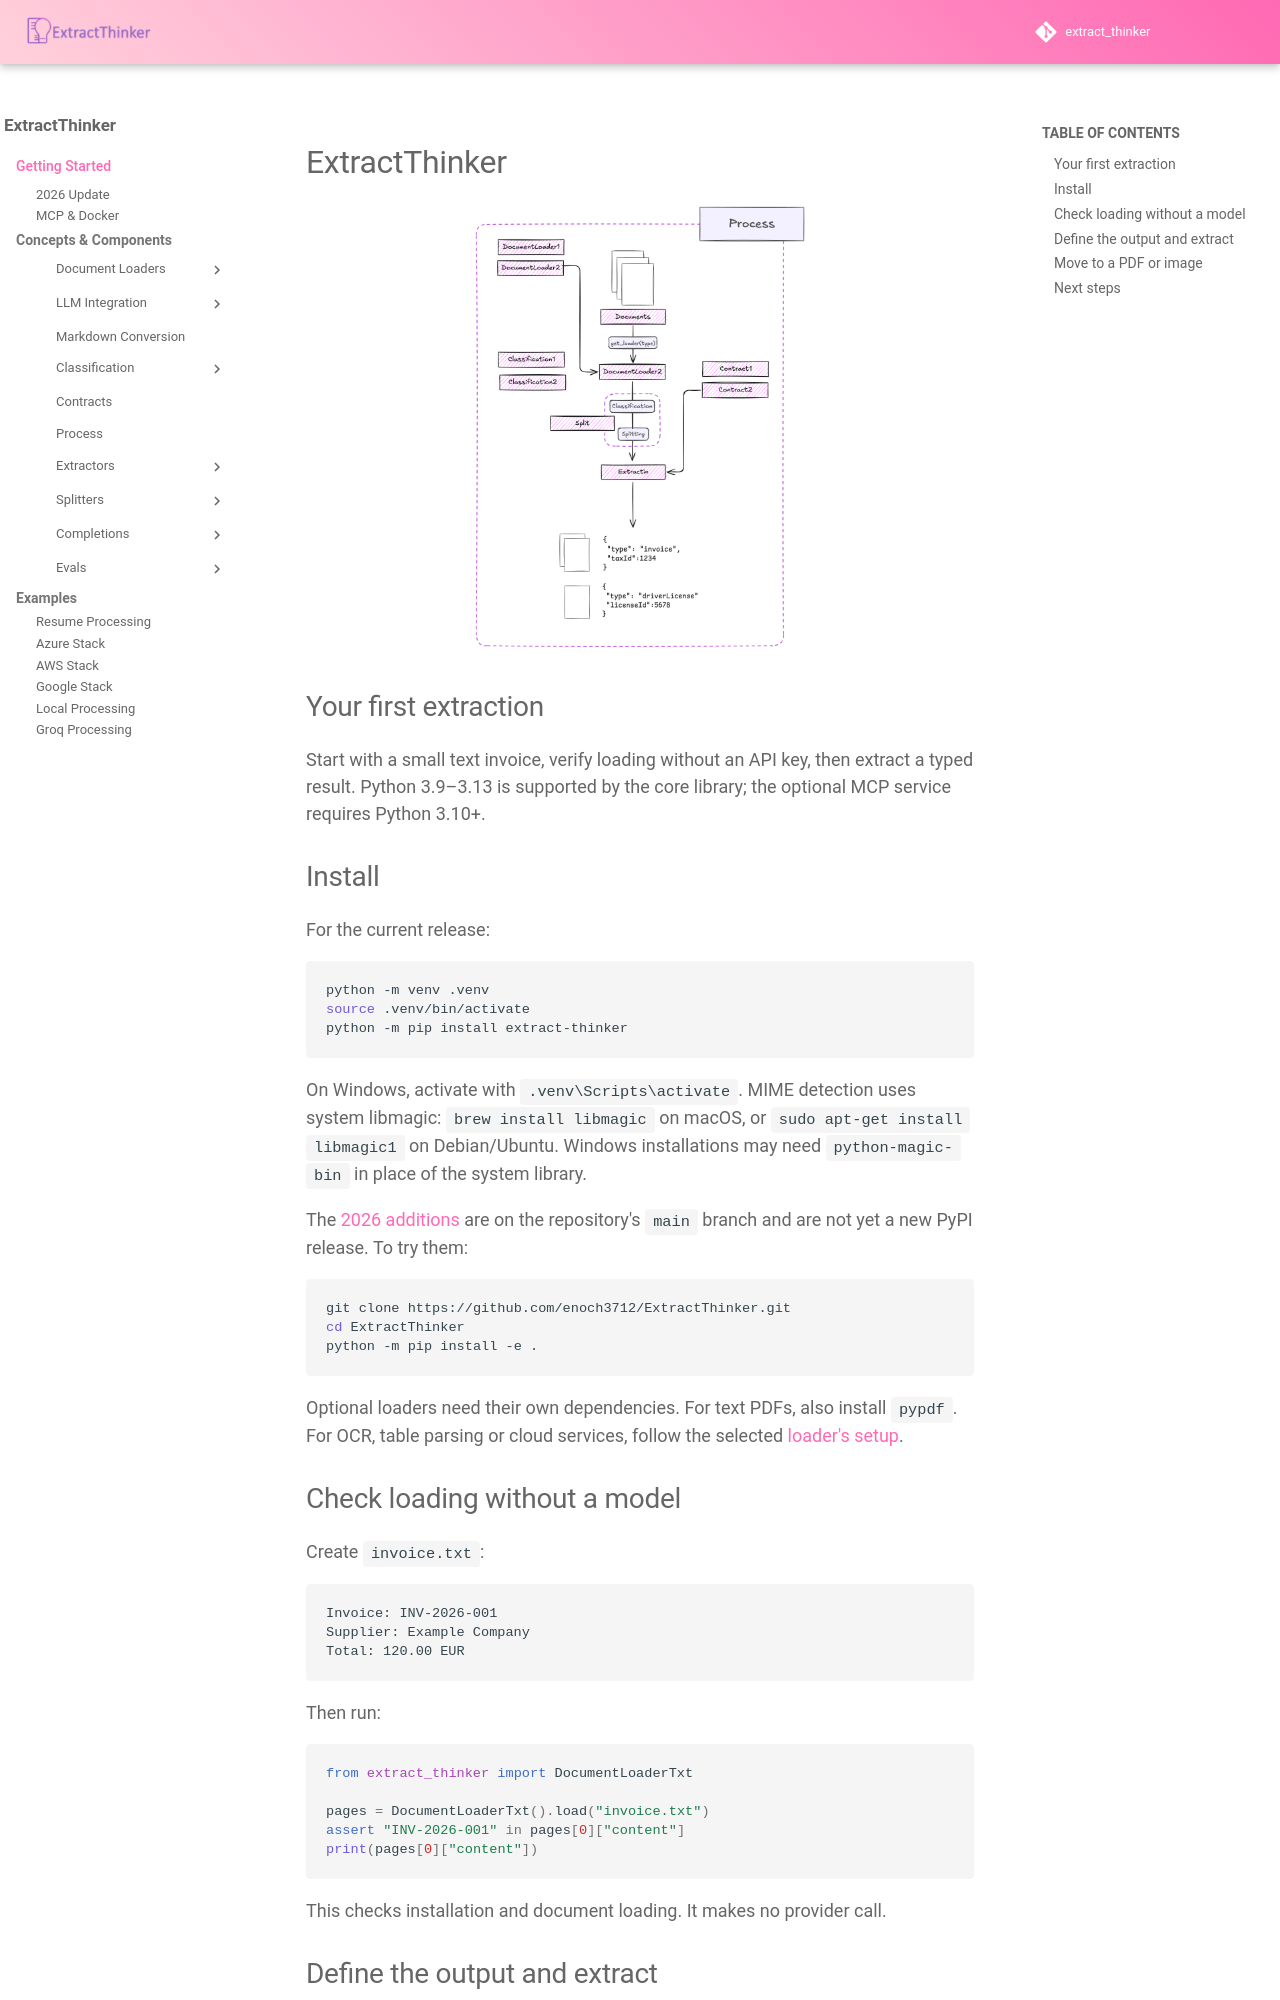

repository: enoch3712/ExtractThinker · page: getting-started/index.html · generator: mkdocs

# ExtractThinker

<div align="center">
  <img src="../assets/extract-thinker-overview.png" alt="ExtractThinker overview" width="50%">
</div>

## Your first extraction

Start with a small text invoice, verify loading without an API key, then extract a typed result. Python 3.9–3.13 is supported by the core library; the optional MCP service requires Python 3.10+.

## Install

For the current release:

```bash
python -m venv .venv
source .venv/bin/activate
python -m pip install extract-thinker
```

On Windows, activate with `.venv\Scripts\activate`. MIME detection uses system libmagic: `brew install libmagic` on macOS, or `sudo apt-get install libmagic1` on Debian/Ubuntu. Windows installations may need `python-magic-bin` in place of the system library.

The [2026 additions](2026-update.md) are on the repository's `main` branch and are not yet a new PyPI release. To try them:

```bash
git clone https://github.com/enoch3712/ExtractThinker.git
cd ExtractThinker
python -m pip install -e .
```

Optional loaders need their own dependencies. For text PDFs, also install `pypdf`. For OCR, table parsing or cloud services, follow the selected [loader's setup](../core-concepts/document-loaders/index.md).

## Check loading without a model

Create `invoice.txt`:

```text
Invoice: INV-2026-001
Supplier: Example Company
Total: 120.00 EUR
```

Then run:

```python
from extract_thinker import DocumentLoaderTxt

pages = DocumentLoaderTxt().load("invoice.txt")
assert "INV-2026-001" in pages[0]["content"]
print(pages[0]["content"])
```

This checks installation and document loading. It makes no provider call.
